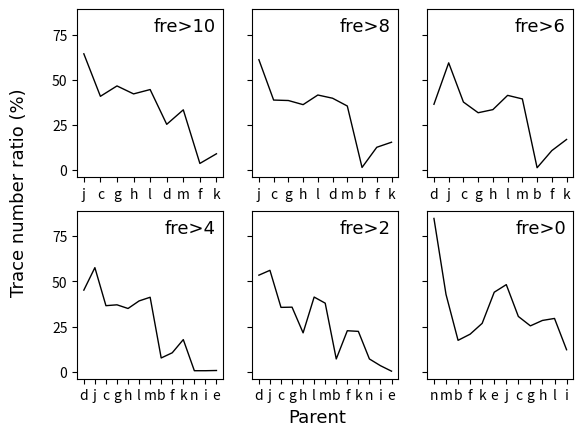
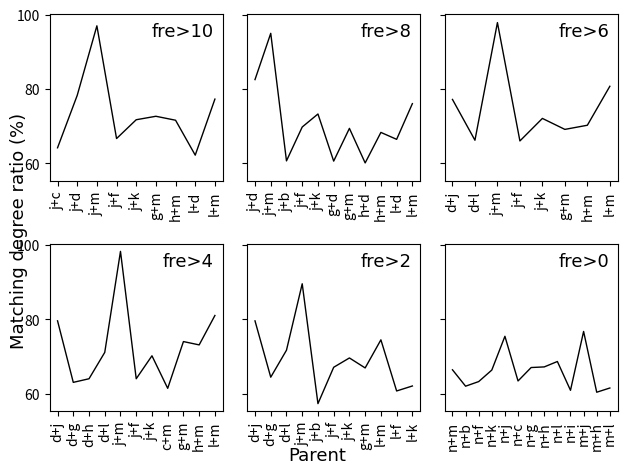

The script that saved these images, in order:
import matplotlib.pyplot as plt
from matplotlib.ticker import FixedLocator, FixedFormatter

graph1_list = [[('j', 482), ('c', 306), ('g', 349), ('h', 316), ('l', 334), ('d', 190), ('m', 250), ('f', 28), ('k', 68)],
               [('j', 482), ('c', 306), ('g', 304), ('h', 286), ('l', 328), ('d', 314), ('m', 280), ('b', 12), ('f', 100), ('k', 122)],
               [('d', 296), ('j', 482), ('c', 306), ('g', 258), ('h', 272), ('l', 336), ('m', 320), ('b', 11), ('f', 88), ('k', 138)],
               [('d', 378), ('j', 482), ('c', 306), ('g', 310), ('h', 293), ('l', 328), ('m', 345), ('b', 64), ('f', 88), ('k', 149), ('n', 5), ('i', 5), ('e', 6)],
               [('d', 459), ('j', 482), ('c', 306), ('g', 307), ('h', 185), ('l', 355), ('m', 326), ('b', 61), ('f', 195), ('k', 192), ('n', 61), ('i', 29), ('e', 3)],
               [('n', 848), ('m', 428), ('b', 174), ('f', 208), ('k', 268), ('e', 440), ('j', 482), ('c', 306), ('g', 254), ('h', 284), ('l', 295), ('i', 122)]]
graph2_list = [[('j+c', 2892), ('j+d', 3527), ('j+m', 4370), ('j+f', 3004), ('j+k', 3232), ('g+m', 3274), ('h+m', 3226), ('l+d', 2803), ('l+m', 3482)],
               [('j+d', 4032), ('j+m', 4640), ('j+b', 2964), ('j+f', 3409), ('j+k', 3580), ('g+d', 2961), ('g+m', 3391), ('h+d', 2937), ('h+m', 3338), ('l+d', 3247), ('l+m', 3716)],
               [('d+j', 3948), ('d+l', 3387), ('j+m', 5005), ('j+f', 3377), ('j+k', 3687), ('g+m', 3536), ('h+m', 3593), ('l+m', 4129)],
               [('d+j', 4264), ('d+g', 3377), ('d+h', 3429), ('d+l', 3809), ('j+m', 5265), ('j+f', 3429), ('j+k', 3760), ('c+m', 3291), ('g+m', 3965), ('h+m', 3917), ('l+m', 4341)],
               [('d+j', 4506), ('d+g', 3648), ('d+l', 4059), ('j+m', 5071), ('j+b', 3245), ('j+f', 3799), ('j+k', 3941), ('g+m', 3789), ('l+m', 4217), ('l+f', 3438), ('l+k', 3514)],
               [('n+m', 5569), ('n+b', 5199), ('n+f', 5303), ('n+k', 5563), ('n+j', 6325), ('n+c', 5317), ('n+g', 5620), ('n+h', 5634), ('n+l', 5756), ('n+i', 5106), ('m+j', 6434), ('m+h', 5063), ('m+l', 5158)]]
num =[749, 789, 812, 837, 859, 1000]
length =[4506, 4886, 5115, 5360, 5665, 8389]

# 创建大图
fig, axes = plt.subplots(2, 3,  sharey=True)  # 2行3列的子图布局
fig2, axes2 = plt.subplots(2, 3,  sharey=True)  # 第二个大图，2行3列的子图布局

# 在每个子图中绘制数据
for i, ax in enumerate(axes.flat):
    data = graph1_list[i]
    x_values = [item[0] for item in data]
    y_values = [item[1] for item in data]
    y_values_percent = [int(y_value) / int(num[i]) * 100 for y_value in y_values]
    ax.plot(x_values, y_values_percent,  linestyle='-', color='black', linewidth=1.0)
    # 设置字体大小
    plt.rcParams.update({'font.size': 13})
    font = {'family': 'Times New Roman'}
    plt.rc('font', **font)
    # 在折线上显示值
    # for j, value in enumerate(y_values_percent):
    #     ax.text(x_values[j], value, f"{value:.1f}%", ha='center', va='bottom')
    # 添加注释到右上角
    annotation_text = f"fre>{10-i * 2}"
    ax.annotate(annotation_text, xy=(0.95, 0.95), xycoords='axes fraction', ha='right', va='top')

for i, ax in enumerate(axes2.flat):
    data = graph2_list[i]
    x_values = [item[0] for item in data]
    y_values = [item[1] for item in data]
    y_values_percent = [int(y_value) / int(length[i]) * 100 for y_value in y_values]
    ax.plot(x_values, y_values_percent, linestyle='-', color='black', linewidth=1.0)
    # 设置字体大小
    plt.rcParams.update({'font.size': 13})
    font = {'family': 'Times New Roman'}
    plt.rc('font', **font)
    ax.set_xticks(range(len(x_values)))  # 设置x轴刻度
    ax.set_xticklabels(x_values, rotation=90)  # 设置x轴刻度标签，并旋转
    ax.xaxis.set_major_locator(FixedLocator(range(len(x_values))))  # 确保与FixedFormatter一起使用FixedLocator
    # 在折线上显示值
    # for j, value in enumerate(y_values_percent):
    #     ax.text(x_values[j], value, f"{value:.1f}%", ha='center', va='bottom')
    # 添加注释到右上角
    annotation_text = f"fre>{10-i * 2}"
    ax.annotate(annotation_text, xy=(0.95, 0.95), xycoords='axes fraction', ha='right', va='top')

# fig.suptitle("Trace number ratio", fontsize=16)
fig.text(0.5, 0.02, "Parent", ha="center", fontsize=13)
fig.text(0.02, 0.5, "Trace number ratio (%)", va="center", rotation="vertical", fontsize=13)
# fig2.suptitle("Matching degree ratio", fontsize=16)
fig2.text(0.5, 0.02, "Parent", ha="center", fontsize=13)
fig2.text(0.02, 0.5, "Matching degree ratio (%)", va="center", rotation="vertical", fontsize=13)

plt.tight_layout()
plt.tight_layout()
plt.show()